2-way image classification set "clean_organized_images" from GitHub (konny0311/classfication_cat_dog); label vocabulary: cat, dog.

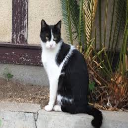
Label: cat

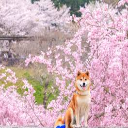
Label: dog

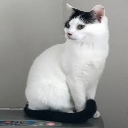
Label: cat

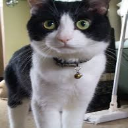
Label: cat

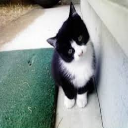
Label: cat

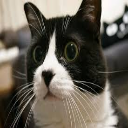
Label: cat
